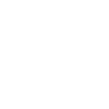
t = 0.00 s
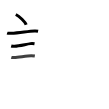
t = 3.75 s
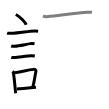
t = 7.50 s
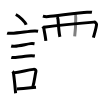
t = 11.50 s
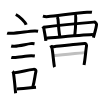
t = 15.25 s
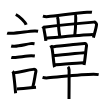
t = 19.00 s

The animated SVG that drew these frames (rendered in a browser with its animation timeline set to each time). Animation: 19 SMIL elements (animate=19); one cycle of 19.00 s.

<svg width="109px" height="109px" viewBox="0 0 px 109px" xmlns="http://www.w3.org/2000/svg" xmlns:xlink="http://www.w3.org/1999/xlink" xml:space="preserve" version="1.1"  baseProfile="full">
<path d="M15.8,14.5c3.66,1.81,9.46,7.44,10.38,10.25" style="fill:none;stroke:black;stroke-width:3;opacity:0">
  <animate attributeType="CSS" attributeName="opacity" from="0" to="1" begin="0s" dur="1s" repeatCount="0" fill="freeze" />
</path>
<path d="M7.12,33.08c0.71,0.23,3.4,0.27,4.1,0.23c8.73-0.42,16.98-2.17,23.33-2.37c1.18-0.04,2.95,0.11,3.54,0.23" style="fill:none;stroke:black;stroke-width:3;opacity:0">
  <animate attributeType="CSS" attributeName="opacity" from="0" to="1" begin="1s" dur="1s" repeatCount="0" fill="freeze" />
</path>
<path d="M11.18,46.06c0.43,0.12,3.04,0.13,3.47,0.12c4.44-0.14,11.36-1.93,15.84-2.55c0.7-0.1,3.68,0.06,4.04,0.12" style="fill:none;stroke:black;stroke-width:3;opacity:0">
  <animate attributeType="CSS" attributeName="opacity" from="0" to="1" begin="2s" dur="1s" repeatCount="0" fill="freeze" />
</path>
<path d="M11.3,57.33c0.38,0.12,2.71,0.13,3.1,0.12c3.97-0.13,12.93-1.61,16.83-1.59c0.63,0,3.29,0.06,3.6,0.11" style="fill:none;stroke:black;stroke-width:3;opacity:0">
  <animate attributeType="CSS" attributeName="opacity" from="0" to="1" begin="3s" dur="1s" repeatCount="0" fill="freeze" />
</path>
<path d="M12.51,71.4c0.39,0.36,0.89,1.14,0.96,1.63C14.5,80.25,15,86.5,15.61,93.25" style="fill:none;stroke:black;stroke-width:3;opacity:0">
  <animate attributeType="CSS" attributeName="opacity" from="0" to="1" begin="4s" dur="1s" repeatCount="0" fill="freeze" />
</path>
<path d="M13.44,72.87c7.2-0.89,13.4-2.6,20.05-3.5c1.67-0.22,2.68,1.04,2.44,2.06c-0.99,4.25-1.36,8.72-3.12,15.78" style="fill:none;stroke:black;stroke-width:3;opacity:0">
  <animate attributeType="CSS" attributeName="opacity" from="0" to="1" begin="5s" dur="1s" repeatCount="0" fill="freeze" />
</path>
<path d="M16.92,89.05c5.37-0.54,11.68-0.97,19.06-1.81" style="fill:none;stroke:black;stroke-width:3;opacity:0">
  <animate attributeType="CSS" attributeName="opacity" from="0" to="1" begin="6s" dur="1s" repeatCount="0" fill="freeze" />
</path>
<path d="M42.89,16.18c1.38,0.41,3.89,0.51,5.27,0.41c7.73-0.55,30.92-4.11,38.99-4.27c2.29-0.04,3.67-0.26,4.81-0.06" style="fill:none;stroke:black;stroke-width:3;opacity:0">
  <animate attributeType="CSS" attributeName="opacity" from="0" to="1" begin="7s" dur="1s" repeatCount="0" fill="freeze" />
</path>
<path d="M42.75,26.36c0.48,0.77,1.08,1.4,1.18,2.38c0.25,2.43,1.66,8.25,1.9,12.14" style="fill:none;stroke:black;stroke-width:3;opacity:0">
  <animate attributeType="CSS" attributeName="opacity" from="0" to="1" begin="8s" dur="1s" repeatCount="0" fill="freeze" />
</path>
<path d="M43.83,27.17c9.84-1.25,44.91-4.62,49.98-5.04c1.86-0.15,2.71,1.52,2.71,2.46c0,2.53-2,8.93-3.12,13.11" style="fill:none;stroke:black;stroke-width:3;opacity:0">
  <animate attributeType="CSS" attributeName="opacity" from="0" to="1" begin="9s" dur="1s" repeatCount="0" fill="freeze" />
</path>
<path d="M56.91,16.78c0.65,0.48,1.11,2.12,1.17,3.09c0.18,2.88,0.93,12.88,1.8,17.01" style="fill:none;stroke:black;stroke-width:3;opacity:0">
  <animate attributeType="CSS" attributeName="opacity" from="0" to="1" begin="10s" dur="1s" repeatCount="0" fill="freeze" />
</path>
<path d="M75.02,14.29c0.51,0.38,0.72,1.72,0.72,3.45c-0.02,6.89-0.22,12.35-1.05,18.64" style="fill:none;stroke:black;stroke-width:3;opacity:0">
  <animate attributeType="CSS" attributeName="opacity" from="0" to="1" begin="11s" dur="1s" repeatCount="0" fill="freeze" />
</path>
<path d="M46.35,38.2c3.57-0.16,41.92-3.63,46.59-3.61" style="fill:none;stroke:black;stroke-width:3;opacity:0">
  <animate attributeType="CSS" attributeName="opacity" from="0" to="1" begin="12s" dur="1s" repeatCount="0" fill="freeze" />
</path>
<path d="M50.78,45.31c0.43,1.02,0.65,1.53,1.15,2.72c0.72,1.7,1.92,17.5,2.6,19.03" style="fill:none;stroke:black;stroke-width:3;opacity:0">
  <animate attributeType="CSS" attributeName="opacity" from="0" to="1" begin="13s" dur="1s" repeatCount="0" fill="freeze" />
</path>
<path d="M51.42,46.87c2.45-0.16,31.43-3.79,33.65-3.39c0.88,0.16,1.72,1.43,1.39,3.05c-0.63,3.05-1.29,12.95-2.44,18.41" style="fill:none;stroke:black;stroke-width:3;opacity:0">
  <animate attributeType="CSS" attributeName="opacity" from="0" to="1" begin="14s" dur="1s" repeatCount="0" fill="freeze" />
</path>
<path d="M53.39,55.51c3.32,0,27.69-2.86,31.44-2.86" style="fill:none;stroke:black;stroke-width:3;opacity:0">
  <animate attributeType="CSS" attributeName="opacity" from="0" to="1" begin="15s" dur="1s" repeatCount="0" fill="freeze" />
</path>
<path d="M54.49,64.69c4.91,0,26.09-2.04,29.15-2.04" style="fill:none;stroke:black;stroke-width:3;opacity:0">
  <animate attributeType="CSS" attributeName="opacity" from="0" to="1" begin="16s" dur="1s" repeatCount="0" fill="freeze" />
</path>
<path d="M42.55,77.43c1.44,0.42,4.09,0.54,5.52,0.42c12.45-1.01,33.83-3.68,45.54-3.65c2.4,0.01,3.84,0.2,5.04,0.42" style="fill:none;stroke:black;stroke-width:3;opacity:0">
  <animate attributeType="CSS" attributeName="opacity" from="0" to="1" begin="17s" dur="1s" repeatCount="0" fill="freeze" />
</path>
<path d="M68.04,66.69c0.32,0.35,0.99,2.62,1.06,3.32c0.06,0.7-0.04,24.6-0.1,28.98" style="fill:none;stroke:black;stroke-width:3;opacity:0">
  <animate attributeType="CSS" attributeName="opacity" from="0" to="1" begin="18s" dur="1s" repeatCount="0" fill="freeze" />
</path>
</svg>
